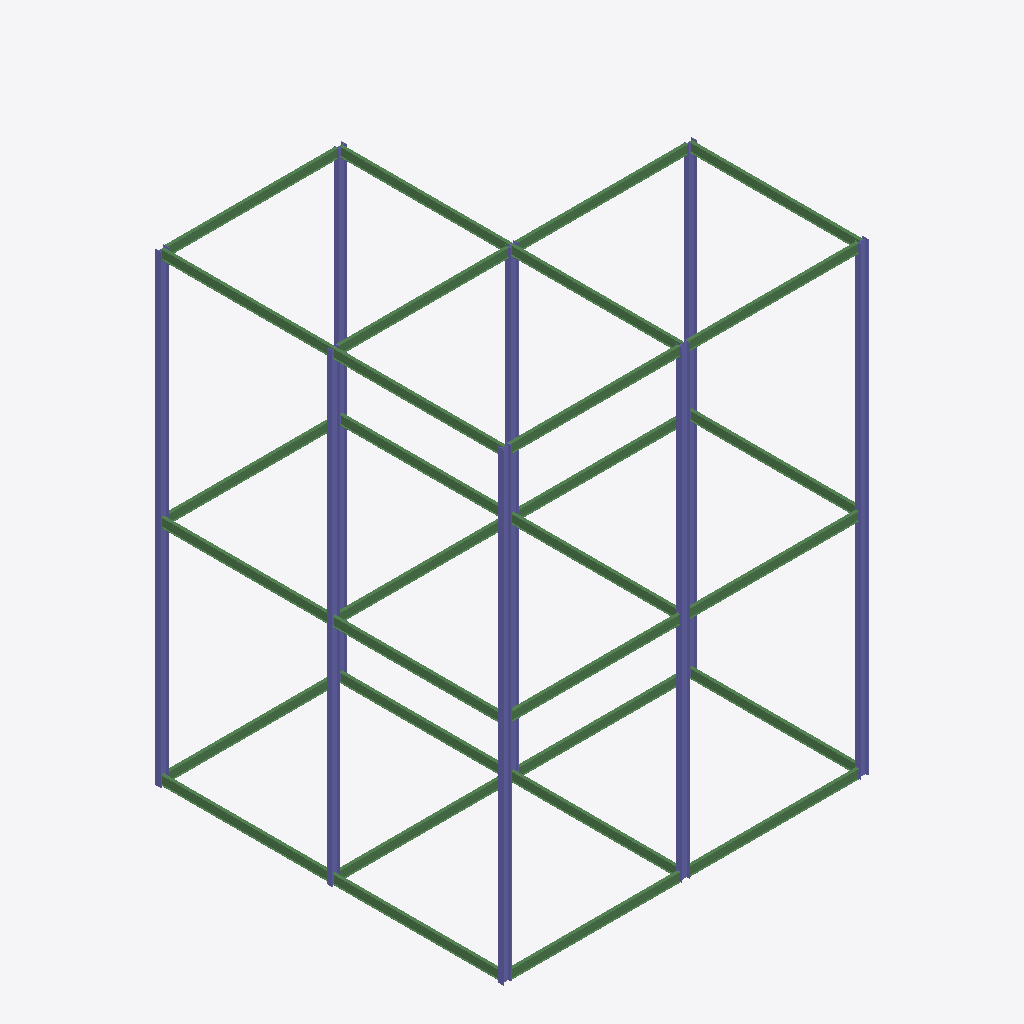
Isometric view of an IFC building model (IFC-SPF (STEP), schema IFC2X3, length unit millimetre), seen from the south-west, elements coloured by IFC class: 30 beams (green), 16 columns (violet).
Extent 16.2 m × 15.4 m × 20.6 m (x, y, z). Elements (46): 30 IfcBeam, 16 IfcColumn.

HEADER;
FILE_DESCRIPTION(('ViewDefinition [PresentationView]','Comment [Ironworkers Training Structure (1),SDS/2 Detailed model]'),'2;1');
FILE_NAME('s06-discussion-template (1).ifc','2026-11-06T09:11:57+08:00',('belmore'),('Douglas Steel Fabricating Corp.'),'IfcOpenShell 0.8.5-post1','Bonsai 0.8.5-post1','None');
FILE_SCHEMA(('IFC2X3'));
ENDSEC;
DATA;
#560010=IFCPROJECT('1Q9Qo$4$$CGgrMT8FGVIkr',#560005,'Ironworkers Training Structure (1),SDS/2 Detailed model',$,$,$,$,(#560011),#560060);
#560020=IFCSITE('03vPFa$BHMIvRaIkil4IwQ',#560005,'Site',$,$,#560022,$,$,.ELEMENT.,$,$,$,$,$);
#560023=IFCBUILDING('2YjXF3aE7AHfCBRKFY83z2',#560005,'Building',$,$,#560025,$,$,.ELEMENT.,$,$,$);
#560739=IFCCOLUMN('1hcz4fj9PDlehVgVhVaqzw',#560753,'Column',$,$,#561248,#560752,$);
#560102=IFCCOLUMN('36nDWC1lT1SfMtZDfITEFI',#560101,'Column',$,$,#560523,#560112,$);
#560709=IFCCOLUMN('0j6VHVKCPCwQzA5vjvjOni',#560723,'Column',$,$,#561238,#560722,$);
#560784=IFCCOLUMN('3CQ4Hp9KXC9OqL58lJTVbh',#560798,'Column',$,$,#561263,#560797,$);
#560244=IFCCOLUMN('1P24$u54rAX9CIU2WEwbfA',#560243,'Column',$,$,#560558,#560252,$);
#560154=IFCCOLUMN('3zMbI1nvD1DO4OeqlOUVAU',#560153,'Column',$,$,#560528,#560162,$);
#560724=IFCCOLUMN('0fbNwJSVPEJe4MAuLlZfUR',#560738,'Column',$,$,#561243,#560737,$);
#560259=IFCCOLUMN('3ioBPTGc9Ef9ce9um0xte$',#560258,'Column',$,$,#561228,#560267,$);
#560754=IFCCOLUMN('3PXWgnpCTBhP4PO4ddOFUI',#560768,'Column',$,$,#561253,#560767,$);
#560169=IFCCOLUMN('3sssE7jkX1jQ_EfAFRdEzC',#560168,'Column',$,$,#561203,#560177,$);
#560679=IFCCOLUMN('0a6I7Z6GL8L8VFT8j$vpEP',#560693,'Column',$,$,#561213,#560692,$);
#560694=IFCCOLUMN('1lUk7SlVL7t9RMIv5De_gt',#560708,'Column',$,$,#561233,#560707,$);
#560769=IFCCOLUMN('2vV053h1z9QwD0zk43dshB',#560783,'Column',$,$,#561258,#560782,$);
#560859=IFCBEAM('2KTHYIy8X3K8So6kYVkdJU',#560873,'Beam',$,$,#561198,#560872,$);
#560799=IFCBEAM('2IZh87f8jE2Pq7iKwzCAkR',#560813,'Beam',$,$,#561178,#560812,$);
#560464=IFCBEAM('0ICn6YjAP8p8FHZb6qFiS6',#560478,'Beam',$,$,#560568,#560477,$);
#560594=IFCBEAM('0GCleyhp9CD9DwRLVAB6qn',#560608,'Beam',$,$,#560663,#560607,$);
#560844=IFCBEAM('2WWvBjyp522OxPMOLvON_V',#560858,'Beam',$,$,#561193,#560857,$);
#560829=IFCBEAM('3yaZfJvF9Dh8a02G5CVsHB',#560843,'Beam',$,$,#561188,#560842,$);
#560814=IFCBEAM('37X2S8C6H0$ApctKoMV5IB',#560828,'Beam',$,$,#561183,#560827,$);
#560413=IFCBEAM('2ELaNWolTFf8akCu6Cnhdy',#560412,'Beam',$,$,#560463,#560423,$);
#561079=IFCBEAM('1wmP8muw19DfA9SafRl8P9',#561093,'Beam',$,$,#561283,#561092,$);
#560579=IFCBEAM('0_LV_Z0SH38Bn6HPB5N9ac',#560593,'Beam',$,$,#560658,#560592,$);
#560989=IFCBEAM('2efCSxOTb9KPS4A1eC8oXA',#561003,'Beam',$,$,#561078,#561002,$);
#561029=IFCBEAM('3XDyHIpgj5v9AKiWYJBzsq',#561043,'Beam',$,$,#561128,#561042,$);
#561009=IFCBEAM('2tsrg3sJjCB8lPROV$r$up',#561023,'Beam',$,$,#561268,#561022,$);
#561129=IFCBEAM('3N6HKk_Kj9dfv6tRBhsYum',#561143,'Beam',$,$,#561298,#561142,$);
#561044=IFCBEAM('0A0ktMWG9EQhW2zmS3NPyQ',#561058,'Beam',$,$,#561273,#561057,$);
#561059=IFCBEAM('3eHEoNTxDB2vcyOn$9NwBh',#561073,'Beam',$,$,#561278,#561072,$);
#560875=IFCBEAM('1HmzvbLUP1ze12vV3myatj',#560874,'Beam',$,$,#560893,#560883,$);
#560929=IFCBEAM('3r63kyRljAdfHQRgIHY_Ve',#560943,'Beam',$,$,#560988,#560942,$);
#560914=IFCBEAM('3fpJv_y_r6bf4eu8PITSup',#560928,'Beam',$,$,#560948,#560927,$);
#560949=IFCBEAM('2l0NOEXm9FEPzkx1rvGDvi',#560963,'Beam',$,$,#561008,#560962,$);
#560969=IFCBEAM('3Sgs$FeYr6YxIWk5y_eRgW',#560983,'Beam',$,$,#561028,#560982,$);
#560894=IFCBEAM('2GtTXtZ$95ah1ts6B3EvQE',#560908,'Beam',$,$,#560968,#560907,$);
#561094=IFCBEAM('34BQoE5uT05uTm9APjuN9l',#561108,'Beam',$,$,#561288,#561107,$);
#561109=IFCBEAM('3lFkvMdnT8Z8Lbhc4WFq1g',#561123,'Beam',$,$,#561293,#561122,$);
#560445=IFCBEAM('1WDuOnsvn6Rh3FK0Im_zjd',#560444,'Beam',$,$,#561153,#560453,$);
#560639=IFCBEAM('0SsGMtAnv8J8S$M0zpUzEP',#560653,'Beam',$,$,#561173,#560652,$);
#560430=IFCBEAM('2Fh6tkFnz9IAQwS1bxL76U',#560429,'Beam',$,$,#561148,#560438,$);
#560609=IFCBEAM('2TreNnRHH7VQpqPalrSoUD',#560623,'Beam',$,$,#561163,#560622,$);
#560484=IFCBEAM('3eQ9$Wn1rBFPc2bZXgzSOv',#560498,'Beam',$,$,#561158,#560497,$);
#560624=IFCBEAM('0rUlusO3PBORcIKy9v6FdO',#560638,'Beam',$,$,#561168,#560637,$);
#560229=IFCCOLUMN('3Ql_0OpvTDSe7ZXF5Ss5Un',#560228,'Column',$,$,#561223,#560237,$);
#560184=IFCCOLUMN('04KDlttmP8vfJ1BIo4eqUS',#560183,'Column',$,$,#561208,#560192,$);
#560214=IFCCOLUMN('1R2lyhbvX8Z9pWxYa7Mijs',#560213,'Column',$,$,#561218,#560222,$);
ENDSEC;
